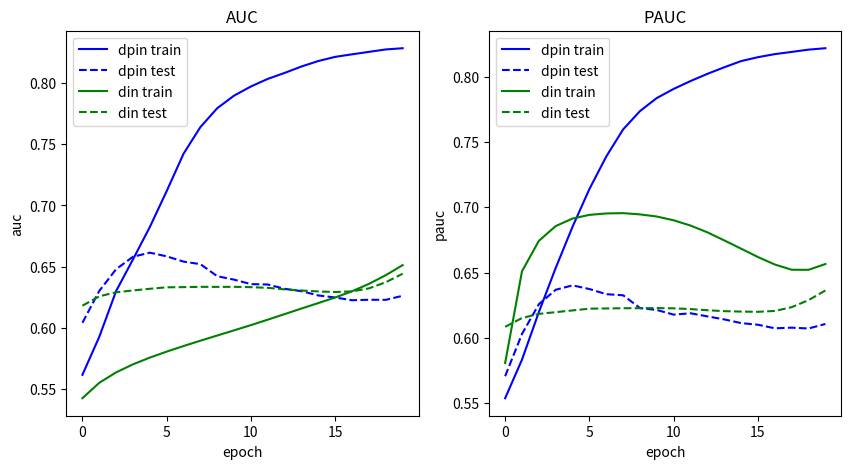

Write the Python code that produced this figure.
import matplotlib.pyplot as plt

# DPIN
# dpin_train_auc = [0.562887,0.619000,0.660393,0.704765,0.748369,0.776716,0.792430,0.802327,0.810551,0.817060,0.821818,0.825040,0.828049,0.830243,0.831728,0.832682,0.834170,0.836195,0.838131,0.839573]
# dpin_train_pauc = [0.547117,0.603229,0.652225,0.699072,0.740796,0.770094,0.785828,0.795633,0.803576,0.809775,0.814446,0.817484,0.820530,0.822830,0.824610,0.825292,0.826670,0.828563,0.830438,0.831924]
# dpin_train_loss = [0.2739116,0.2601538,0.2577761,0.2525082,0.2416375,0.2331170,0.2280214,0.2238681,0.2201141,0.2165393,0.2124814,0.2072951,0.2048981,0.2063942,0.2073472,0.2072423,0.2025209,0.2078221,0.2028615,0.2013736]
# dpin_test_auc = [0.608621,0.646469,0.660214,0.656488,0.648068,0.640137,0.636268,0.633143,0.627278,0.624413,0.622852,0.622387,0.621586,0.626780,0.627489,0.628267,0.629081,0.632930,0.629673,0.629627]
# dpin_test_pauc = [0.579052,0.623706,0.638872,0.635699,0.629216,0.622158,0.618720,0.616342,0.611304,0.609221,0.606550,0.606129,0.605943,0.609972,0.610447,0.611461,0.612076,0.615832,0.612531,0.612297]
dpin_train_auc = [0.561559,0.592590,0.630027,0.655889,0.682379,0.711749,0.742276,0.764051,0.779498,0.789778,0.797249,0.803469,0.808341,0.813594,0.818060,0.821455,0.823530,0.825531,0.827511,0.828506]
dpin_train_pauc = [0.553796,0.583332,0.619721,0.653542,0.685096,0.713946,0.738830,0.759582,0.773625,0.783609,0.790587,0.796600,0.802106,0.807142,0.811880,0.814877,0.817213,0.818899,0.820647,0.821726]
dpin_train_loss = [0.2751424,0.2668155,0.2604277,0.2589771,0.259626,0.2580759,0.2487425,0.2421321,0.2315291,0.2286221,0.2239933,0.2237736,0.2178023,0.2174279,0.2141432,0.2152947,0.2110268,0.2087167,0.2063151,0.2053097]
dpin_test_auc = [0.604092,0.630118,0.647913,0.658055,0.661401,0.658387,0.654083,0.652012,0.642138,0.639338,0.635688,0.635373,0.631846,0.629888,0.626413,0.624771,0.622509,0.622893,0.622843,0.626165]
dpin_test_pauc = [0.570659,0.603009,0.625779,0.636815,0.640187,0.637384,0.633436,0.632594,0.622812,0.621338,0.617780,0.618815,0.616450,0.614131,0.611297,0.610040,0.607323,0.607820,0.607173,0.610641]
# DIN
din_train_auc = [0.542423,0.555020,0.563565,0.570121,0.575637,0.580528,0.585073,0.589442,0.593684,0.597917,0.602193,0.606643,0.611190,0.615751,0.620231,0.624759,0.629854,0.635898,0.643008,0.651201]
din_train_pauc = [0.580737,0.650978,0.674260,0.685584,0.691339,0.694157,0.695240,0.695479,0.694523,0.692893,0.689993,0.685968,0.680785,0.674599,0.668280,0.661866,0.656143,0.652147,0.652088,0.656518]
din_train_loss = [0.3075035,0.3073511,0.3070206,0.3066017,0.3061524,0.3057005,0.3052587,0.3048324,0.3044239,0.3040335,0.3036605,0.3033039,0.3029600,0.3026181,0.3022546,0.3018359,0.3013574,0.3008691,0.3003306,0.2995279]
din_test_auc = [0.618043,0.625736,0.629009,0.630504,0.631878,0.633084,0.633225,0.633472,0.633424,0.633472,0.633213,0.632635,0.631398,0.630473,0.629690,0.629247,0.629741,0.632227,0.637240,0.644185]
din_test_pauc = [0.608455,0.615182,0.618345,0.619684,0.621003,0.622345,0.622505,0.622698,0.622688,0.622801,0.622610,0.622043,0.621144,0.620450,0.620110,0.619951,0.620600,0.623504,0.628880,0.636270]

plt.figure(figsize=(10,5))

plt.subplot(121)
plt.plot(dpin_train_auc, color='b', label='dpin train')
plt.plot(dpin_test_auc, color='b', label='dpin test', linestyle='--')
plt.plot(din_train_auc, color='g', label='din train')
plt.plot(din_test_auc, color='g', label='din test', linestyle='--')
plt.title('AUC')
plt.xlabel('epoch')
plt.ylabel('auc')
plt.legend()

plt.subplot(122)
plt.plot(dpin_train_pauc, color='b', label='dpin train')
plt.plot(dpin_test_pauc, color='b', label='dpin test', linestyle='--')
plt.plot(din_train_pauc, color='g', label='din train')
plt.plot(din_test_pauc, color='g', label='din test', linestyle='--')
plt.title('PAUC')
plt.xlabel('epoch')
plt.ylabel('pauc')
plt.legend()

# plt.subplot(212)
# plt.plot(dpin_train_loss, label='dpin train')
# plt.plot(din_train_loss, label='din train', linestyle='--')
# plt.title('Loss')
# plt.xlabel('epoch')
# plt.ylabel('loss')
# plt.legend()



plt.show()
